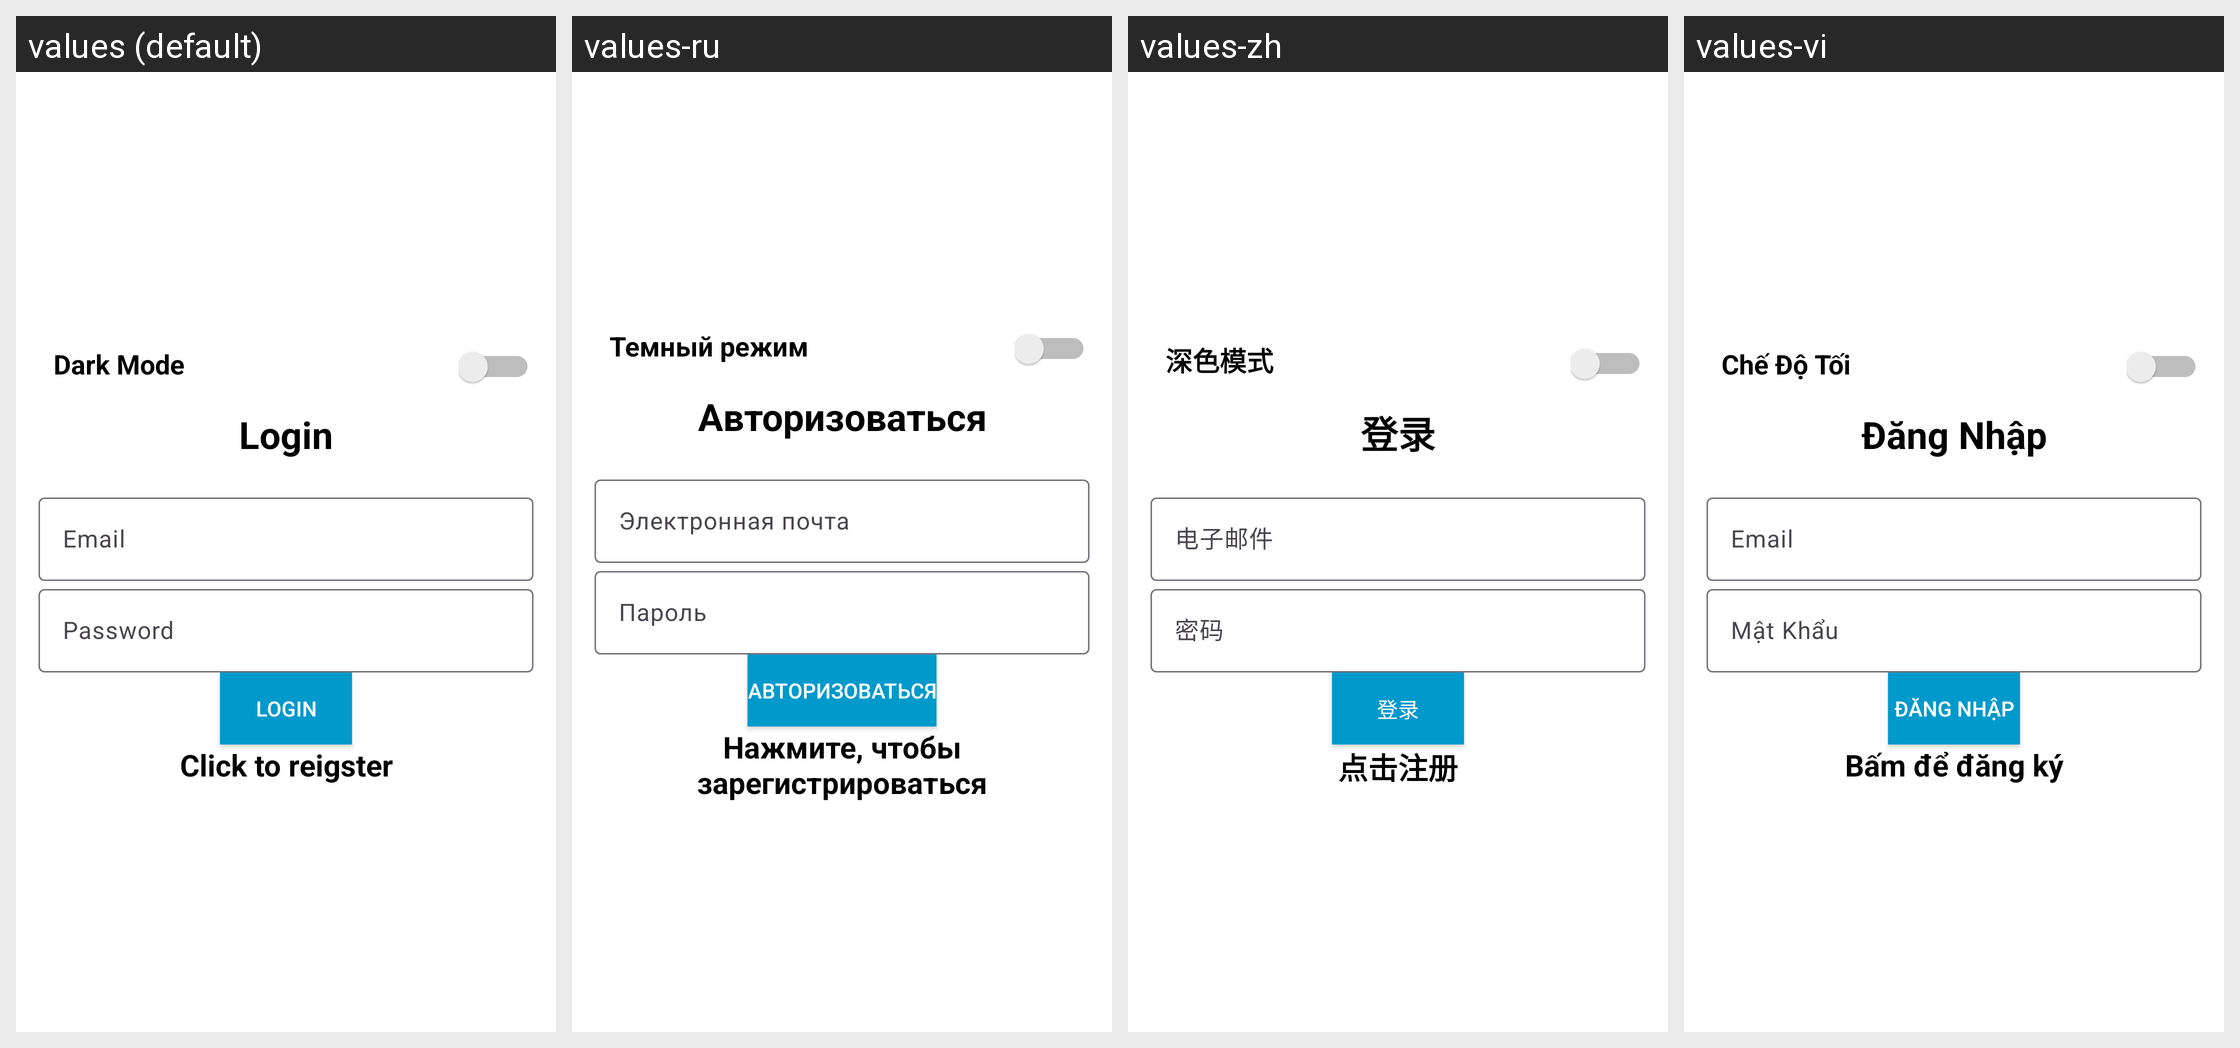

Translations of the strings shown on this Android screen, per locale in the grid:
Android screen res/layout/activity_login.xml rendered under 4 locales, left to right: values (default), values-ru, values-zh, values-vi. Device: Nexus 5 (rendered at 1080×1920; each locale shown at half size, 540×960, under a caption strip naming it); theme Theme.Material3.Light.
Strings drawn on this screen, with the default value and each locale's value (text and hints the layout hard-codes appear in the picture but are not listed):

darkmode
  values: Dark Mode
  values-ru: Темный режим
  values-zh: 深色模式
  values-vi: Chế Độ Tối

login
  values: Login
  values-ru: Авторизоваться
  values-zh: 登录
  values-vi: Đăng Nhập

email
  values: Email
  values-ru: Электронная почта
  values-zh: 电子邮件
  values-vi: Email

password
  values: Password
  values-ru: Пароль
  values-zh: 密码
  values-vi: Mật Khẩu

click_to_reigster
  values: Click to reigster
  values-ru: Нажмите, чтобы зарегистрироваться
  values-zh: 点击注册
  values-vi: Bấm để đăng ký
